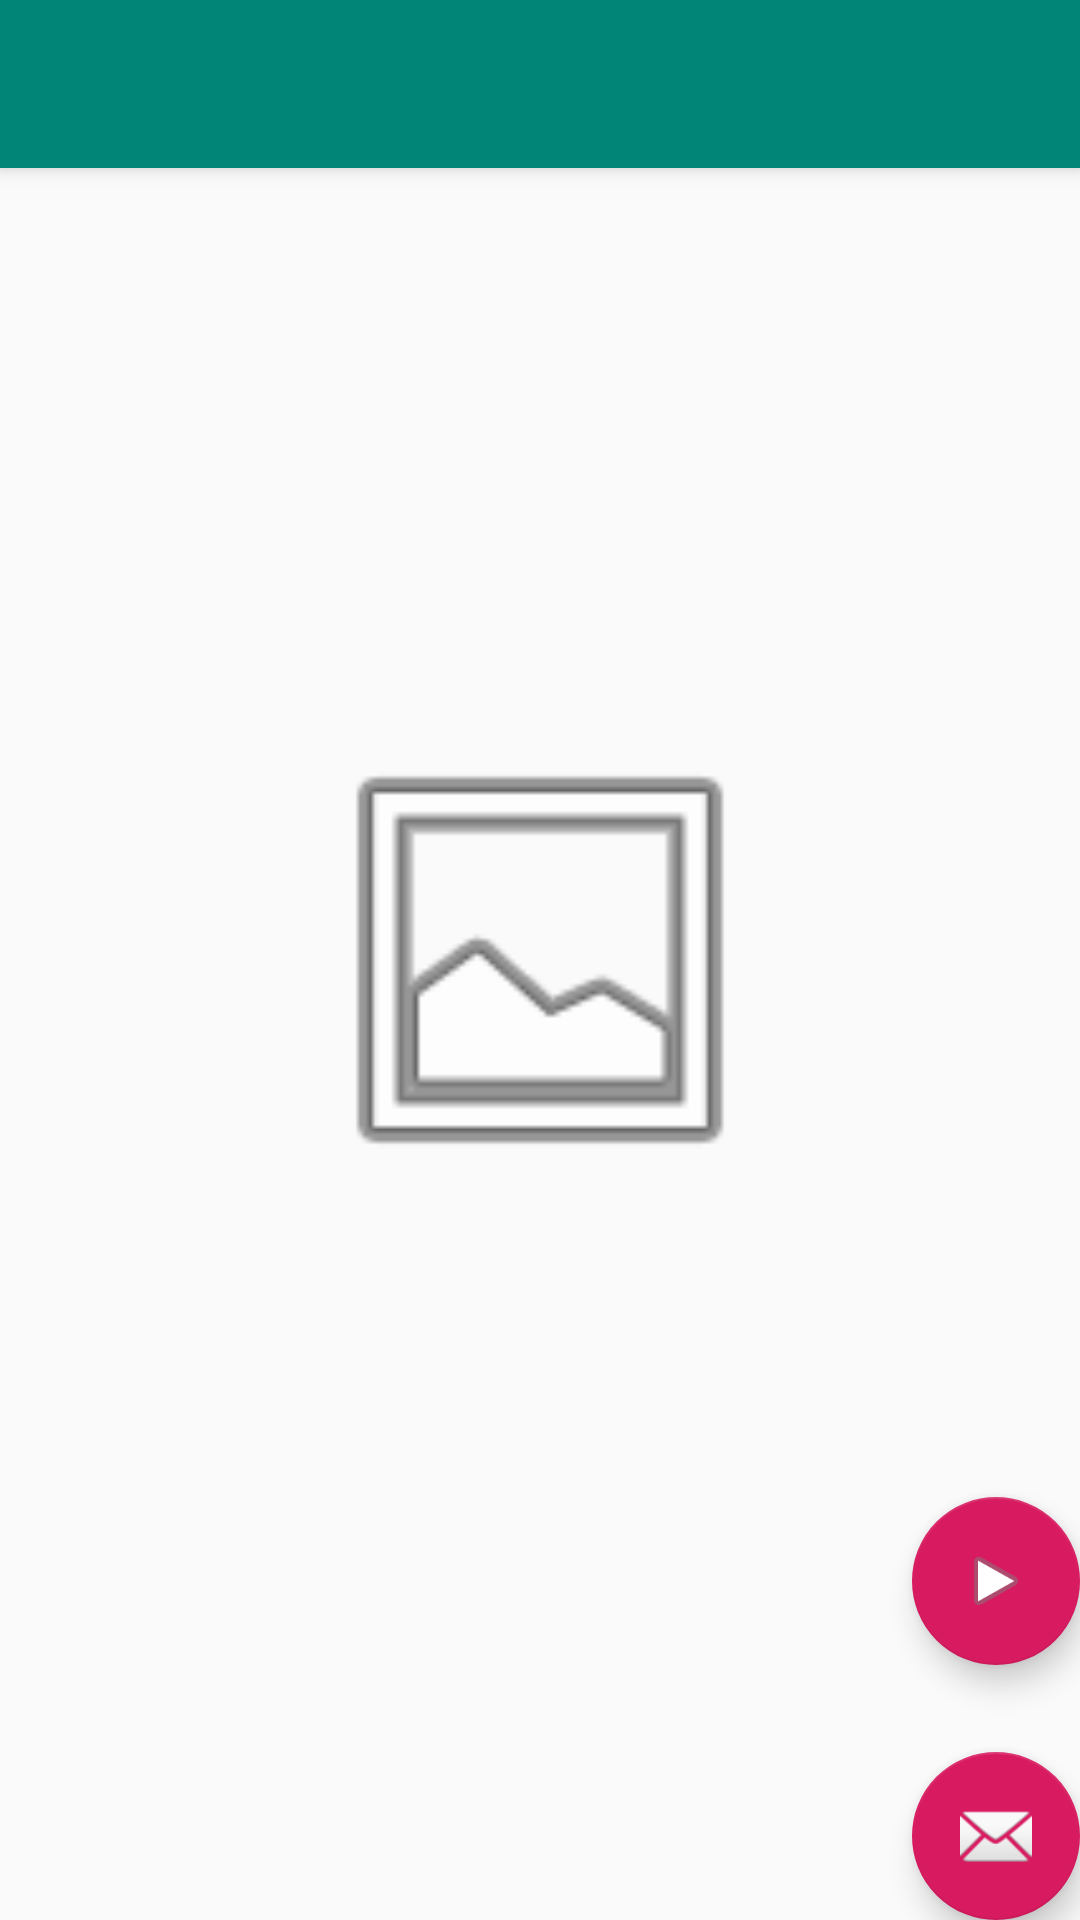

Reconstruct the res/layout file that produces this screen, plus the resources it refers to.
<!-- AndroidManifest.xml: activity theme AppTheme.NoActionBar -->
<!-- res/layout/activity_main.xml -->
<?xml version="1.0" encoding="utf-8"?>
<android.support.design.widget.CoordinatorLayout xmlns:android="http://schemas.android.com/apk/res/android"
    xmlns:app="http://schemas.android.com/apk/res-auto"
    xmlns:tools="http://schemas.android.com/tools"
    android:layout_width="match_parent"
    android:layout_height="match_parent"
    tools:context=".MainActivity">

    <android.support.design.widget.AppBarLayout
        android:layout_width="match_parent"
        android:layout_height="wrap_content"
        android:theme="@style/AppTheme.AppBarOverlay">

        <android.support.v7.widget.Toolbar
            android:id="@+id/toolbar"
            android:layout_width="match_parent"
            android:layout_height="?attr/actionBarSize"
            android:background="?attr/colorPrimary"
            app:popupTheme="@style/AppTheme.PopupOverlay" />

    </android.support.design.widget.AppBarLayout>

    <android.support.constraint.ConstraintLayout
        android:layout_width="match_parent"
        android:layout_height="match_parent">


        <ImageView
            android:id="@+id/imageView2"
            android:layout_width="162dp"
            android:layout_height="182dp"
            android:layout_marginStart="8dp"
            android:layout_marginTop="8dp"
            android:layout_marginEnd="8dp"
            android:layout_marginBottom="8dp"
            android:src="@android:drawable/ic_menu_gallery"
            app:layout_constraintBottom_toBottomOf="parent"
            app:layout_constraintEnd_toEndOf="parent"
            app:layout_constraintStart_toStartOf="parent"
            app:layout_constraintTop_toTopOf="parent" />
    </android.support.constraint.ConstraintLayout>

    <android.support.design.widget.FloatingActionButton
        android:id="@+id/camera_fab"
        android:layout_width="wrap_content"
        android:layout_height="wrap_content"
        android:layout_gravity="bottom|end"
        android:layout_margin="@dimen/fab_margin"
        app:srcCompat="@android:drawable/ic_dialog_email" />

    <android.support.design.widget.FloatingActionButton
        android:id="@+id/gallery_fab"
        android:layout_width="wrap_content"
        android:layout_height="wrap_content"
        android:layout_gravity="top|end"
        android:layout_marginBottom="85dp"
        android:layout_marginEnd="0dp"
        android:layout_marginLeft="0dp"
        android:layout_marginRight="0dp"
        android:layout_marginStart="0dp"
        android:layout_marginTop="0dp"
        android:src="@android:drawable/ic_media_play"
        app:layout_anchor="@id/camera_fab"
        app:layout_anchorGravity="top" />

</android.support.design.widget.CoordinatorLayout>
<!-- resources referenced by this layout -->
<resources>
  <style name="AppTheme.AppBarOverlay" parent="ThemeOverlay.AppCompat.Dark.ActionBar" />
  <style name="AppTheme.PopupOverlay" parent="ThemeOverlay.AppCompat.Light" />
  <style name="AppTheme.NoActionBar">
          <item name="windowActionBar">false</item>
          <item name="windowNoTitle">true</item>
      </style>
</resources>
